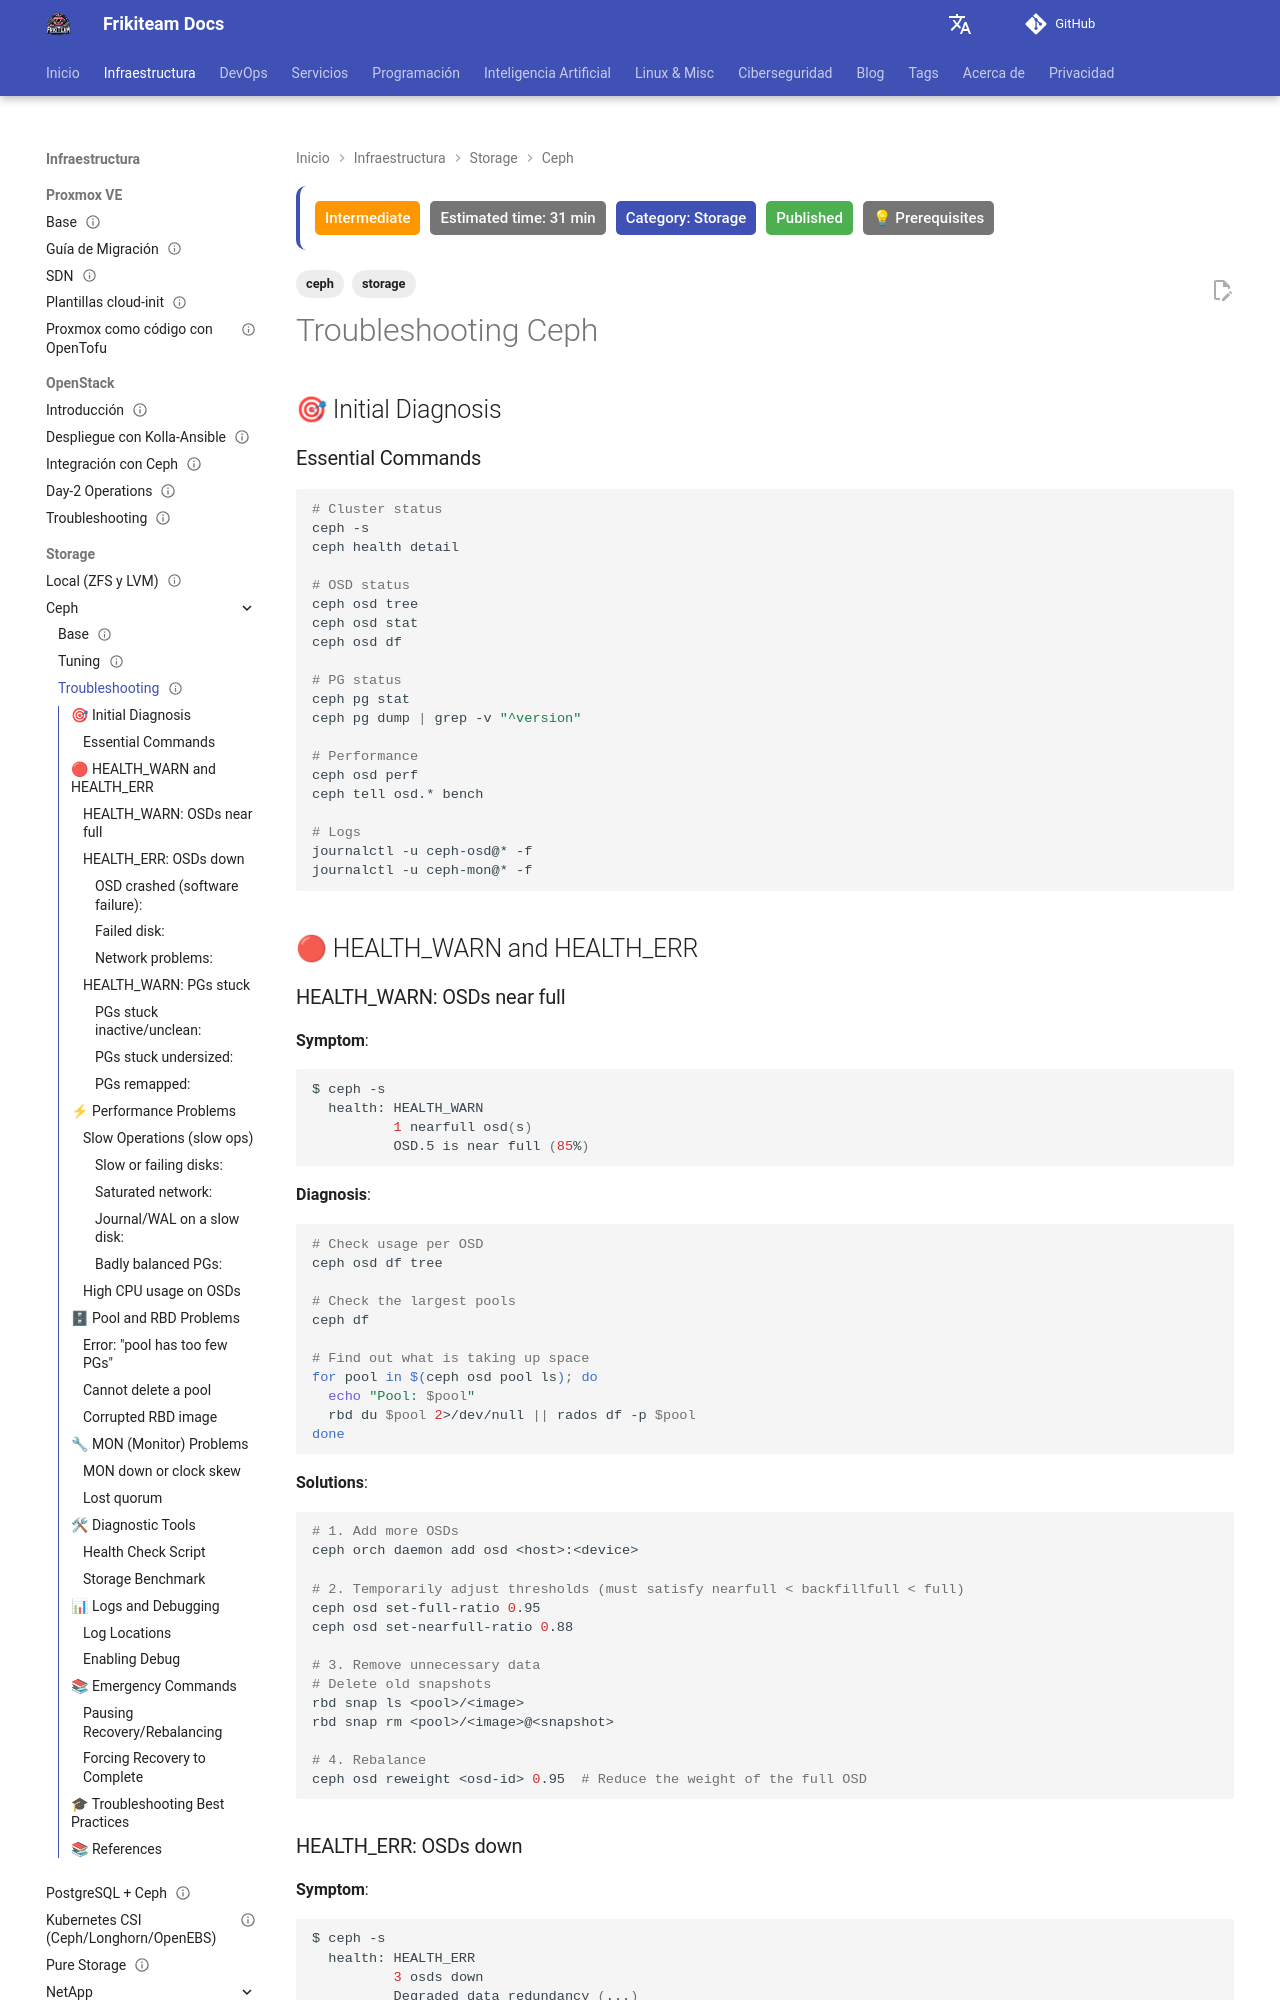

repository: rasty94/Frikiteam-docs · page: en/doc/storage/ceph/troubleshooting_ceph/index.html · generator: mkdocs

---
title: "Ceph Troubleshooting: Common Issues and Solutions"
tags: ['storage', 'ceph']
description: "Comprehensive guide to diagnose and fix common Ceph problems. OSDs down, PG issues, slow operations, and cluster health recovery."
keywords: Ceph, troubleshooting, debugging, OSD down, PG stuck, slow ops, cluster health, recovery, ceph health
updated: 2026-10-11
difficulty: intermediate
estimated_time: 31 min
category: Storage
status: published
last_reviewed: 2026-10-11
prerequisites: ["Basic DevOps knowledge"]
reviewers: ["@rasty94"]
contributors: ["@rasty94"]
---

# Troubleshooting Ceph

## 🎯 Initial Diagnosis

### Essential Commands

```bash
# Cluster status
ceph -s
ceph health detail

# OSD status
ceph osd tree
ceph osd stat
ceph osd df

# PG status
ceph pg stat
ceph pg dump | grep -v "^version"

# Performance
ceph osd perf
ceph tell osd.* bench

# Logs
journalctl -u ceph-osd@* -f
journalctl -u ceph-mon@* -f
```

## 🔴 HEALTH_WARN and HEALTH_ERR

### HEALTH_WARN: OSDs near full

**Symptom**:
```bash
$ ceph -s
  health: HEALTH_WARN
          1 nearfull osd(s)
          OSD.5 is near full (85%)
```

**Diagnosis**:

```bash
# Check usage per OSD
ceph osd df tree

# Check the largest pools
ceph df

# Find out what is taking up space
for pool in $(ceph osd pool ls); do
  echo "Pool: $pool"
  rbd du $pool 2>/dev/null || rados df -p $pool
done
```

**Solutions**:

```bash
# 1. Add more OSDs
ceph orch daemon add osd <host>:<device>

# 2. Temporarily adjust thresholds (must satisfy nearfull < backfillfull < full)
ceph osd set-full-ratio 0.95
ceph osd set-nearfull-ratio 0.88

# 3. Remove unnecessary data
# Delete old snapshots
rbd snap ls <pool>/<image>
rbd snap rm <pool>/<image>@<snapshot>

# 4. Rebalance
ceph osd reweight <osd-id> 0.95  # Reduce the weight of the full OSD
```
